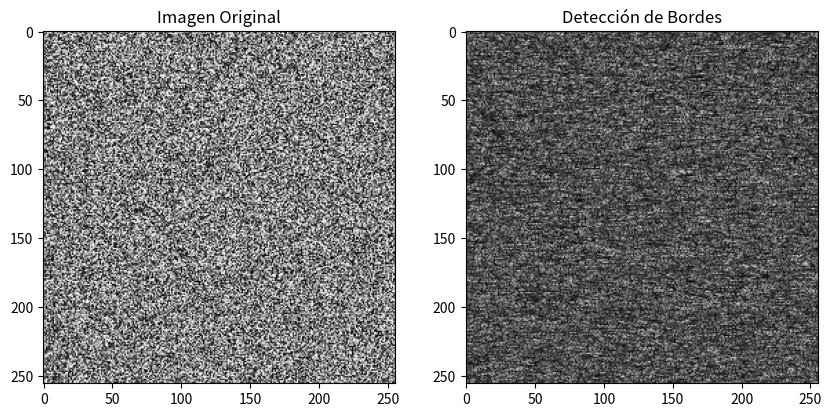

This chart was generated by the following Python code:
# Importar las bibliotecas necesarias
import numpy as np  # Para operaciones numéricas
import matplotlib.pyplot as plt  # Para graficar

# Crear una imagen de ejemplo (una matriz aleatoria de 256x256)
image = np.random.rand(256, 256)  # Genera una matriz de 256x256 con valores entre 0 y 1

# Crear un filtro Sobel para la detección de bordes
sobel_x = np.array([[-1, 0, 1],  # Filtro Sobel para detección de bordes en la dirección X
                    [-2, 0, 2],
                    [-1, 0, 1]])

sobel_y = np.array([[-1, -2, -1],  # Filtro Sobel para detección de bordes en la dirección Y
                    [0, 0, 0],
                    [1, 2, 1]])

# Aplicar el filtro Sobel en las direcciones X y Y
# Usar convolución para aplicar los filtros a la imagen
image_x = np.convolve(image.flatten(), sobel_x.flatten(), mode='same').reshape(image.shape)  # Aplicar filtro Sobel en dirección X
image_y = np.convolve(image.flatten(), sobel_y.flatten(), mode='same').reshape(image.shape)  # Aplicar filtro Sobel en dirección Y

# Calcular el gradiente total (magnitud) de los bordes usando la fórmula del gradiente
edges = np.sqrt(image_x**2 + image_y**2)  # Magnitud del gradiente: raíz cuadrada de las sumas de los cuadrados de los gradientes X y Y

# Mostrar la imagen original y la detección de bordes
fig, axes = plt.subplots(1, 2, figsize=(10, 5))  # Crear una figura con dos subgráficos
axes[0].imshow(image, cmap='gray')  # Mostrar la imagen original en escala de grises
axes[0].set_title('Imagen Original')  # Título de la imagen original
axes[1].imshow(edges, cmap='gray')  # Mostrar la imagen con los bordes detectados en escala de grises
axes[1].set_title('Detección de Bordes')  # Título de la imagen con los bordes detectados
plt.show()  # Mostrar las imágenes
